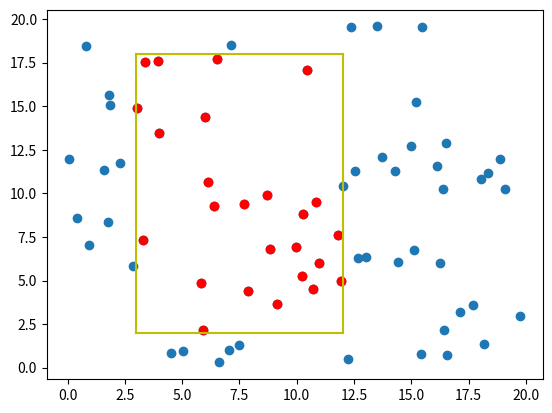

This figure's Python source:
import numpy as np
import matplotlib.pyplot as plt
from math import ceil, floor

np.random.seed(10)

class Node:
    def __init__(self, point=None):
        self.point = point
        self.left = None
        self.right = None

def build_kd_tree(p, depth):
    """
    @param p: list of points
    @param depth: depth of the tree
    return: root of a kd tree that contains p
    """
    if len(p) == 1:
        return Node(p[0])
    
    elif depth % 2 == 0:
        p = p[p[:,0].argsort()]
        median = ceil(len(p) / 2)
        p1 = p[:median]
        p2 = p[median:]
    else:
        p = p[p[:,1].argsort()[::-1]]
        median = floor(len(p) / 2)
        p1 = p[:median]
        p2 = p[median:]

    left = build_kd_tree(p1, depth+1)
    right = build_kd_tree(p2, depth+1)
    v = Node()
    v.left = left
    v.right = right
    return v

# define R region
class Rectangle:
    def __init__(self, x1, x2, y1, y2):
        self.x1 = x1 # x1 is the lower left x-coordinate
        self.x2 = x2 # x2 is the upper right x-coordinate
        self.y1 = y1 # y1 is the lower left y-coordinate
        self.y2 = y2 # y2 is the upper right y-coordinate

def kd_tree_investigation(v, R, result):
    """
    @param v: a node
    @param R: rectangle
    return: all points in the subtree rooted at v that are inside R
    """
    left = v.left
    right = v.right
    if v.point is not None:
        if R.x1 <= v.point[0] <= R.x2 and R.y1 <= v.point[1] <= R.y2:
            result.append(v.point)
    else:
        if is_inside_full(left, R):
            result += reference_subtree(left)
        else:
            if intersect(left, R):
                kd_tree_investigation(left, R, result)
        if is_inside_full(right, R):
            result += reference_subtree(right)
        else:
            if intersect(right, R):
                kd_tree_investigation(right, R, result)
    return result
    
    
def is_inside_full(v, R):
    """
    @param v: a node
    @param R: rectangle
    return: True if all points in the subtree rooted at v are inside R
    """
    if v.point is None:
        return is_inside_full(v.left, R) and is_inside_full(v.right, R)
    else:
        if R.x1 < v.point[0] < R.x2 and R.y1 < v.point[1] < R.y2:
            return True
        else:
            return False
    
def intersect(v, R):
    """
    @param v: a node
    @param R: rectangle
    return: True if some any point in the subtree rooted at v is inside R
    """
    if v.point is None:
        return intersect(v.left, R) or intersect(v.right, R)
    else:
        if R.x1 <= v.point[0] <= R.x2 and R.y1 <= v.point[1] <= R.y2:
            return True
        else:
            return False

def reference_subtree(v):
    """
    @param v: a node
    return: all points in the subtree rooted at v
    """
    if v is None:
        return []
    return reference_subtree(v.left) + [v.point] + reference_subtree(v.right)

def rectangle_search(p, R):
    """
    @param p: list of points
    @param R: rectangle
    return: all points in p that are inside R
    """
    root = build_kd_tree(p, 0)
    result = []
    kd_tree_investigation(root, R, result)
    result = [x for x in result if x is not None]
    return result

if __name__ == "__main__":

    x, y = np.random.uniform(0, 20, 70), np.random.uniform(0, 20, 70)
    points = np.array(list(zip(x, y)))

    rectangle = Rectangle(3,12,2,18)
    final = rectangle_search(points, rectangle)
    print(final)

    plt.scatter(x, y)
    plt.plot([rectangle.x1, rectangle.x2], [rectangle.y1, rectangle.y1], color='y')
    plt.plot([rectangle.x1, rectangle.x2], [rectangle.y2, rectangle.y2], color='y')
    plt.plot([rectangle.x1, rectangle.x1], [rectangle.y1, rectangle.y2], color='y')
    plt.plot([rectangle.x2, rectangle.x2], [rectangle.y1, rectangle.y2], color='y')

    for point in final:
        plt.scatter(point[0], point[1], color='r')
    plt.show()
